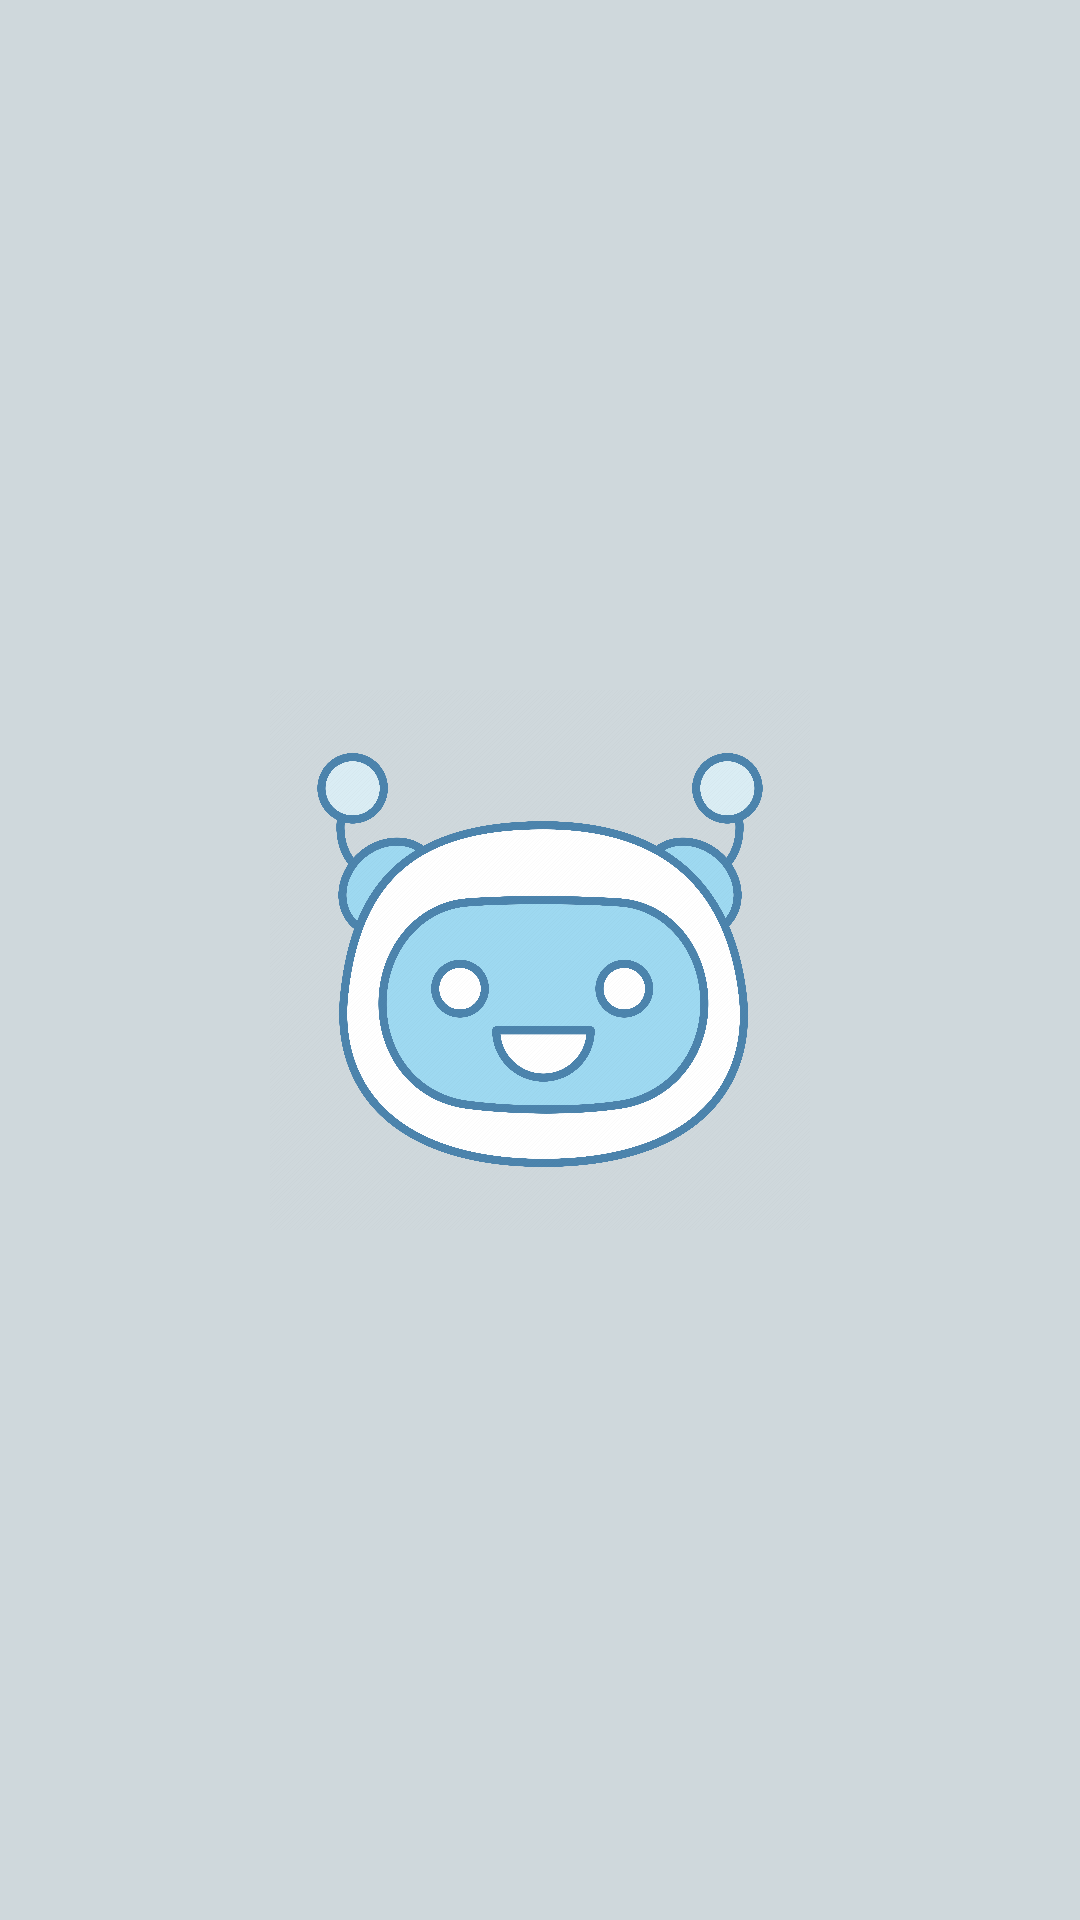

This screen was rendered from an Android layout file. Write that file and the resources it references.
<!-- AndroidManifest.xml: application theme Theme.ChatBot -->
<!-- res/layout/main_screen_activity.xml -->
<?xml version="1.0" encoding="utf-8"?>
<androidx.constraintlayout.widget.ConstraintLayout xmlns:android="http://schemas.android.com/apk/res/android"
    xmlns:app="http://schemas.android.com/apk/res-auto"
    xmlns:tools="http://schemas.android.com/tools"
    android:layout_width="match_parent"
    android:layout_height="match_parent"
    android:background="@color/background"
    tools:context=".MainScreenActivity">

    <ImageView
        android:id="@+id/imageView2"
        android:layout_width="180dp"
        android:layout_height="180dp"
        app:layout_constraintBottom_toBottomOf="parent"
        app:layout_constraintEnd_toEndOf="parent"
        app:layout_constraintStart_toStartOf="parent"
        app:layout_constraintTop_toTopOf="parent"
        app:srcCompat="@drawable/chatbot" />
</androidx.constraintlayout.widget.ConstraintLayout>
<!-- resources referenced by this layout -->
<resources>
  <color name="background">#CFD8DC</color>
  <!-- drawable chatbot: png bitmap (drawable, 594935 bytes) -->
  <style name="Theme.ChatBot" parent="Base.Theme.ChatBot" />
  <style name="Base.Theme.ChatBot" parent="Theme.Material3.DayNight.NoActionBar">
          <item name="colorPrimary">@color/text</item>
          <item name="colorPrimaryVariant">@color/background</item>
          <item name="colorOnPrimary">@color/text</item>
          
          <item name="colorSecondary">@color/text</item>
          <item name="colorSecondaryVariant">@color/background</item>
          <item name="colorOnSecondary">@color/text</item>
          
          <item name="android:statusBarColor">?attr/colorPrimaryVariant</item>
      </style>
  <color name="text">#000000</color>
</resources>
